Run: headless pygame with SDL's dummy video driver; simulated clock (each Clock.tick advances the game by its frame time, no real sleeping); random seed 0; keys injected as events and as key.get_pressed() state; no mouse input.
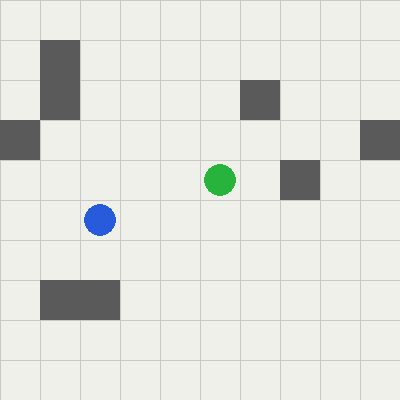
Frame 1 of 2 · flips 1–60 · no input
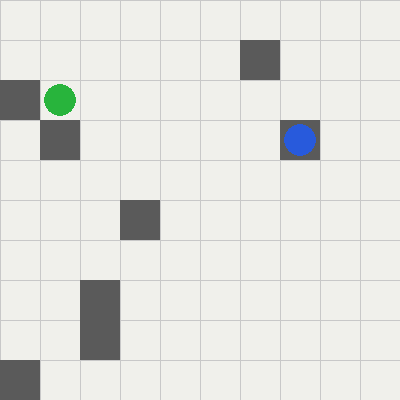
Frame 2 of 2 · flips 61–180 · tapped SPACE, RETURN · held RIGHT (→), D (game ended)

The pygame program that drew these frames:

import random
import pygame


class routeRL:
    ACTIONS = {
        # 가능한 행동 공간
        0: (-1, 0),  # 위
        1: (1, 0),   # 아래
        2: (0, -1),  # 왼쪽
        3: (0, 1),   # 오른쪽
    }

    def __init__(self, grid_size=10, n_obstacles=8, max_steps=100, seed=None):
        self.grid_size = grid_size
        self.n_obstacles = n_obstacles
        self.max_steps = max_steps
        self.rng = random.Random(seed)

        self.robot_pos = None
        self.goal_pos = None
        self.obstacles = []
        self.step_count = 0

    def reset(self):
        # 이 reset을 통해 매 에피소드마다 목적지, 장애물, 로봇의 위치가 전부 달라지는 동적 맵이 생성된다.
        occupied = set()

        # 목적지 배치
        self.goal_pos = self._random_empty_cell(occupied)
        # 빈칸 중 임의의 좌표 하나를 뽑아 초록색 칸으로 지정한다.
        occupied.add(self.goal_pos)

        # 장애물 배치 (겹치지 않게)
        # 목적지를 제외한 빈칸 중 좌표를 뽑아 리스트에 등록한다.
        self.obstacles = []
        for _ in range(self.n_obstacles):
            pos = self._random_empty_cell(occupied)
            # 이미 누군가가 차지한 좌표가 아닐 때까지 난수로 계속 뽑는다.
            occupied.add(pos)
            self.obstacles.append(pos)

        # 로봇 배치
        self.robot_pos = self._random_empty_cell(occupied)
        occupied.add(self.robot_pos)

        self.step_count = 0
        return self._get_obs()

    def step(self, action):
        assert action in self.ACTIONS, f"invalid action: {action}"
        dr, dc = self.ACTIONS[action]
        new_r = self.robot_pos[0] + dr
        new_c = self.robot_pos[1] + dc

        reward = -0.01  # 매 스텝 작은 시간 페널티
        # 로봇이 쓸데없이 맴돌지 않고 최단 경로로 가라고 압박하는 역할
        done = False
        info = {}

        # 경계를 벗어나면 이동 취소 (제자리)
        # 일명 벽 충돌 예외 처리
        if 0 <= new_r < self.grid_size and 0 <= new_c < self.grid_size:
            self.robot_pos = (new_r, new_c)

        # 장애물과 충돌
        if self.robot_pos in self.obstacles:
            # 이동한 위치가 self.obstacles 리스트 안에 포함되어 있는 경우
            reward = -1.0
            done = True # 에피소드 즉시 실패 + 종료
            info["result"] = "collision" 

        # 목적지 도달
        elif self.robot_pos == self.goal_pos: 
            # 이동한 위치가 self.goal_pos와 일치 
            reward = 1.0
            done = True
            info["result"] = "goal_reached"

        self.step_count += 1
        if self.step_count >= self.max_steps: # 스텝 수가 max_steps에 도달하면 강제 종료
            done = True
            info.setdefault("result", "timeout")

        return self._get_obs(), reward, done, info

    def _get_obs(self):
    # 에이전트가 현재 상황을 파악할 수 있도록 1차원 리스트 형태로 정보를 묶어 반환한다.
    # [로봇이 위치한  row, column, 목적지 위치인 row, column, 장애물들 위치인 row, column]
    # 에이전트는 이 20개 숫자를 입력받아 로봇과 장애물, 목적지의 상대적 위치 관계를 파악하게 된다.
        # 가장 단순한 형태: 로봇/목적지 좌표 + 장애물 좌표를 하나의 벡터로 concat
        # (나중에 신경망 입력 설계할 때 이 부분을 8x8xN 텐서 등으로 바꿔도 됨)
        obs = list(self.robot_pos) + list(self.goal_pos)
        for obs_pos in self.obstacles:
            obs += list(obs_pos)
        return obs

    def _random_empty_cell(self, occupied):
        while True:
            pos = (self.rng.randrange(self.grid_size), self.rng.randrange(self.grid_size))
            if pos not in occupied:
                return pos


class GridNavRenderer:
    # 시각화 모듈
    """간단한 pygame 렌더러. env.robot_pos / goal_pos / obstacles를 그려줌."""

    CELL_SIZE = 40

    def __init__(self, env: routeRL):
        self.env = env
        pygame.init()
        size = env.grid_size * self.CELL_SIZE
        self.screen = pygame.display.set_mode((size, size))
        pygame.display.set_caption("Grid Navigation (static obstacles)")
        self.clock = pygame.time.Clock()

    def draw(self):
        self.screen.fill((240, 240, 235))
        cs = self.CELL_SIZE

        # 그리드 선
        for i in range(self.env.grid_size + 1):
            pygame.draw.line(self.screen, (200, 200, 200), (0, i * cs), (self.env.grid_size * cs, i * cs))
            pygame.draw.line(self.screen, (200, 200, 200), (i * cs, 0), (i * cs, self.env.grid_size * cs))

        # 장애물 (회색 사각형)
        for r, c in self.env.obstacles:
            rect = pygame.Rect(c * cs, r * cs, cs, cs)
            pygame.draw.rect(self.screen, (90, 90, 90), rect)

        # 목적지 (초록 원)
        gr, gc = self.env.goal_pos
        pygame.draw.circle(self.screen, (40, 180, 60), (gc * cs + cs // 2, gr * cs + cs // 2), cs // 2 - 4)

        # 로봇 (파란 원)
        rr, rc = self.env.robot_pos
        pygame.draw.circle(self.screen, (40, 90, 220), (rc * cs + cs // 2, rr * cs + cs // 2), cs // 2 - 4)

        pygame.display.flip()

    def tick(self, fps=10):
        self.clock.tick(fps)


def run_random_agent_demo(episodes=5, render=True):
    env = routeRL(grid_size=10, n_obstacles=8, max_steps=50)
    renderer = GridNavRenderer(env) if render else None

    for ep in range(episodes):
        obs = env.reset()
        done = False
        total_reward = 0.0

        while not done:
            if render:
                for event in pygame.event.get():
                    if event.type == pygame.QUIT:
                        pygame.quit()
                        return

            action = random.choice(list(routeRL.ACTIONS.keys()))
            # 위에서 봤던 4가지 행동 중 하나를 25%의 균등한 확률로 맹목적으로 뽑아낸다.
            obs, reward, done, info = env.step(action)
            total_reward += reward

            if render:
                renderer.draw()
                renderer.tick(fps=10)

        print(f"[episode {ep}] steps={env.step_count} total_reward={total_reward:.2f} result={info.get('result')}")

    if render:
        pygame.quit()


if __name__ == "__main__":
    run_random_agent_demo(episodes=5, render=True)
    
